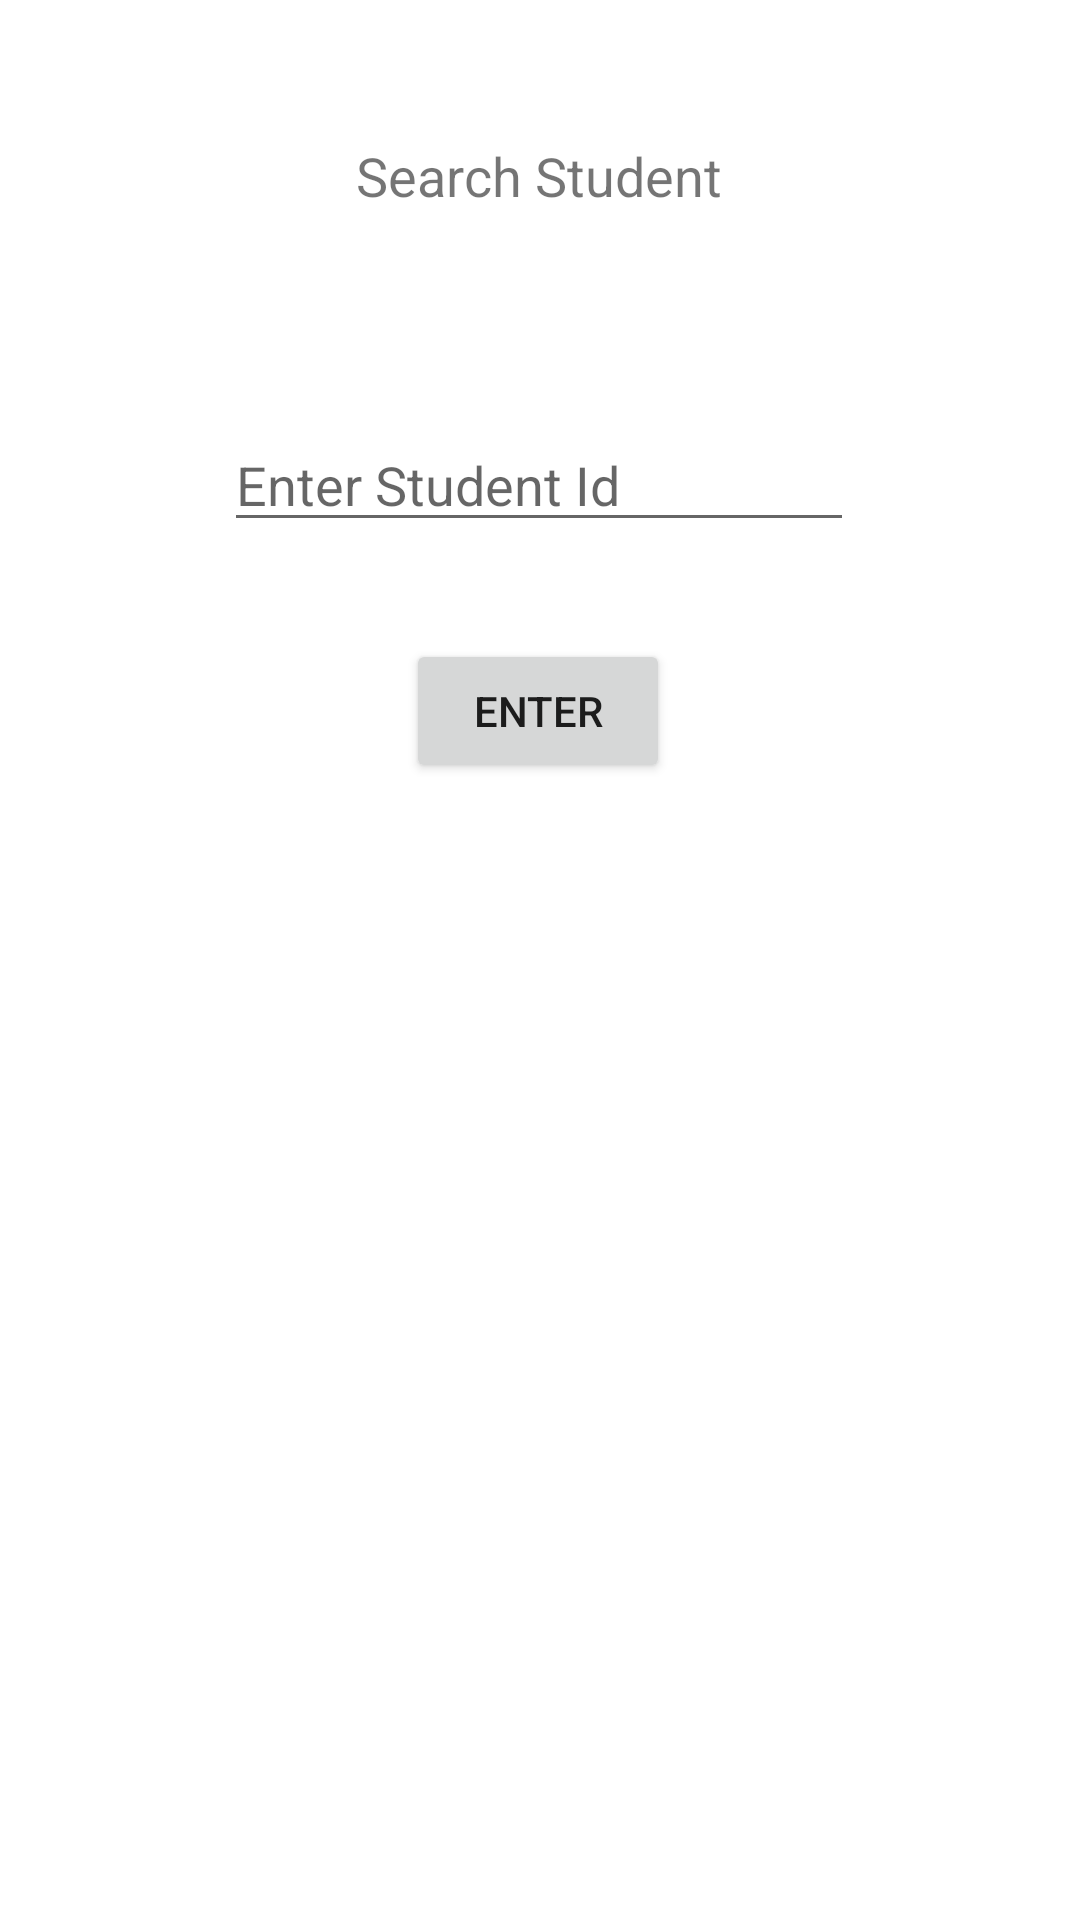

Layout XML and referenced resources for this Android screen:
<!-- AndroidManifest.xml: application theme Theme.P4StuInfoManageforHall -->
<!-- res/layout/activity_search_student.xml -->
<?xml version="1.0" encoding="utf-8"?>
<androidx.constraintlayout.widget.ConstraintLayout xmlns:android="http://schemas.android.com/apk/res/android"
    xmlns:app="http://schemas.android.com/apk/res-auto"
    xmlns:tools="http://schemas.android.com/tools"
    android:layout_width="match_parent"
    android:layout_height="match_parent"
    tools:context=".SearchStudent">

    

    <EditText
        android:id="@+id/searchStuId"
        android:layout_width="wrap_content"
        android:layout_height="wrap_content"
        android:ems="10"
        android:hint="Enter Student Id"
        android:inputType="textPersonName"
        app:layout_constraintBottom_toBottomOf="parent"
        app:layout_constraintEnd_toEndOf="parent"
        app:layout_constraintHorizontal_bias="0.497"
        app:layout_constraintStart_toStartOf="parent"
        app:layout_constraintTop_toTopOf="parent"
        app:layout_constraintVertical_bias="0.233" />

    <Button
        android:id="@+id/searchStuDetailsButton"
        android:layout_width="wrap_content"
        android:layout_height="wrap_content"
        android:text="Enter"
        app:layout_constraintBottom_toBottomOf="parent"
        app:layout_constraintEnd_toEndOf="parent"
        app:layout_constraintHorizontal_bias="0.498"
        app:layout_constraintStart_toStartOf="parent"
        app:layout_constraintTop_toTopOf="parent"
        app:layout_constraintVertical_bias="0.36" />

    <TextView
        android:id="@+id/textView4"
        android:layout_width="wrap_content"
        android:layout_height="wrap_content"
        android:text="Search Student"
        android:textSize="18sp"
        app:layout_constraintBottom_toBottomOf="parent"
        app:layout_constraintEnd_toEndOf="parent"
        app:layout_constraintHorizontal_bias="0.498"
        app:layout_constraintStart_toStartOf="parent"
        app:layout_constraintTop_toTopOf="parent"
        app:layout_constraintVertical_bias="0.075" />

</androidx.constraintlayout.widget.ConstraintLayout>
<!-- resources referenced by this layout -->
<resources>
  <style name="Theme.P4StuInfoManageforHall" parent="Theme.MaterialComponents.DayNight.DarkActionBar">
          
          <item name="colorPrimary">@color/purple_500</item>
          <item name="colorPrimaryVariant">@color/purple_700</item>
          <item name="colorOnPrimary">@color/white</item>
          
          <item name="colorSecondary">@color/teal_200</item>
          <item name="colorSecondaryVariant">@color/teal_700</item>
          <item name="colorOnSecondary">@color/black</item>
          
          <item name="android:statusBarColor" tools:targetApi="l">?attr/colorPrimaryVariant</item>
          
      </style>
  <!-- not gathered from this repository: default colours our renderer supplied (Android Studio template values) -->
  <color name="purple_500">#FF6200EE</color>
  <color name="purple_700">#FF3700B3</color>
  <color name="teal_200">#FF03DAC5</color>
  <color name="teal_700">#FF018786</color>
  <color name="black">#FF000000</color>
  <color name="white">#FFFFFFFF</color>
</resources>
